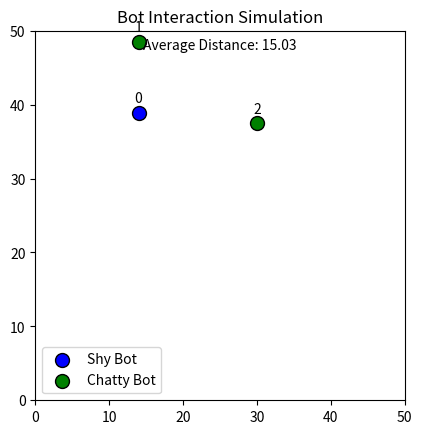

Generate this figure with matplotlib:
import numpy as np
import random
import matplotlib.pyplot as plt
from matplotlib.animation import FuncAnimation

# Constants
BOX_SIZE = 50  # Size of the simulation box
INTERACTION_RADIUS = 10  # Distance within which bots interact
RUN_AWAY_DISTANCE = 40  # Distance beyond which a shy bot will resume random movement
BOT_SPEED_FACTOR = 1  # Adjusted speed factor for moderate speed
UPDATE_INTERVAL = 0.1  # Delay between updates in seconds
TELEPORT_COOLDOWN = 2.0  # Cooldown period (in seconds) for teleportation from a corner to a random corner
MIN_STEPS_DIRECTION = 10  # Minimum number of steps in a direction before changing to a new random direction
CHAT_DURATION = 2.0  # Duration for which chatty bots chat in seconds
CHAT_COOLDOWN = 10.0  # Cooldown period (in seconds) after chatting

# Number of bots
NUM_SHY_BOTS = 1  # Number of shy bots
NUM_CHATTY_BOTS = 2  # Number of chatty bots

class Emotion:
    SHY = 'shy'
    CHATTY = 'chatty'

class Bot:
    def __init__(self, bot_id, type):
        self.id = bot_id
        self.type = type  # 'shy' or 'chatty'
        self.position = np.array([random.uniform(0, BOX_SIZE), random.uniform(0, BOX_SIZE)], dtype=np.float64)
        self.velocity = np.array([random.uniform(-1, 1), random.uniform(-1, 1)], dtype=np.float64) * BOT_SPEED_FACTOR
        self.interacting_with = None
        self.interaction_timer = 0
        self.teleport_cooldown_timer = 0
        self.chat_timer = 0  # Timer for chat duration
        self.chat_cooldown_timer = 0  # Timer for chat cooldown
        self.last_interaction_status = None  # Track last interaction status
        self.steps_in_current_direction = 0  # Track steps taken in current direction

    def move(self):
        if self.chat_timer > 0:
            self.chat_timer -= UPDATE_INTERVAL
            return  # If chatting, don't move
        elif self.chat_cooldown_timer > 0:
            self.chat_cooldown_timer -= UPDATE_INTERVAL
        
        # Random movement with bounded conditions
        self.position += self.velocity
        self.position = np.clip(self.position, 0, BOX_SIZE)
        
        # Count steps in current direction
        self.steps_in_current_direction += 1
        
        # Ensure bots don't stop at boundaries
        if np.any(self.position == 0) or np.any(self.position == BOX_SIZE):
            if self.teleport_cooldown_timer <= 0 and (self.position[0] == 0 or self.position[0] == BOX_SIZE) and (self.position[1] == 0 or self.position[1] == BOX_SIZE):
                self.teleport_random_corner()
                self.teleport_cooldown_timer = TELEPORT_COOLDOWN
            else:
                self.velocity = self.get_random_direction()
                self.steps_in_current_direction = 0
        
        # Check if minimum steps in current direction reached
        if self.steps_in_current_direction >= MIN_STEPS_DIRECTION:
            self.velocity = self.get_random_direction()
            self.steps_in_current_direction = 0

    def teleport_random_corner(self):
        # Teleport the bot to a different random corner of the simulation box.
        corners = [
            np.array([0, 0], dtype=np.float64),
            np.array([0, BOX_SIZE], dtype=np.float64),
            np.array([BOX_SIZE, 0], dtype=np.float64),
            np.array([BOX_SIZE, BOX_SIZE], dtype=np.float64)
        ]
        # Remove the current corner from the options
        corners = [corner for corner in corners if not np.array_equal(corner, self.position)]
        new_position = random.choice(corners)
        self.position = new_position
        print(f"Bot {self.id} teleported to {new_position}")

        # Reset velocity to a random direction
        self.velocity = self.get_random_direction()
        self.resume_random_movement()  # Resume random movement after teleportation

    def get_random_direction(self):
        # Get a random direction vector.
        return np.array([random.uniform(-1, 1), random.uniform(-1, 1)], dtype=np.float64) * BOT_SPEED_FACTOR

    def is_within_interaction_radius(self, other):
        distance = np.linalg.norm(self.position - other.position)
        return distance <= INTERACTION_RADIUS

    def run_away(self, other):
        direction_vector = self.position - other.position
        if np.linalg.norm(direction_vector) > 0:
            self.velocity = direction_vector / np.linalg.norm(direction_vector) * BOT_SPEED_FACTOR
            if self.last_interaction_status != 'run_away':
                print(f"Bot {self.id} starts running away from Bot {other.id}")
                self.last_interaction_status = 'run_away'

    def chase(self, other):
        direction_vector = other.position - self.position
        if np.linalg.norm(direction_vector) > 0:
            self.velocity = direction_vector / np.linalg.norm(direction_vector) * BOT_SPEED_FACTOR
            if self.last_interaction_status != 'chase':
                print(f"Bot {self.id} starts chasing Bot {other.id}")
                self.last_interaction_status = 'chase'

    def chat(self, other):
        self.velocity = np.array([0, 0], dtype=np.float64)  # Stop moving
        other.velocity = np.array([0, 0], dtype=np.float64)  # Other bot stops moving too
        self.chat_timer = CHAT_DURATION  # Start chat timer
        self.chat_cooldown_timer = CHAT_COOLDOWN  # Start cooldown timer
        other.chat_timer = CHAT_DURATION  # Start chat timer for other bot
        other.chat_cooldown_timer = CHAT_COOLDOWN  # Start cooldown timer for other bot
        print(f"Bot {self.id} is chatting with Bot {other.id}")

    def resume_random_movement(self):
        self.velocity = self.get_random_direction()

# Initialize bots
bots = []
for i in range(NUM_SHY_BOTS):
    bots.append(Bot(i, Emotion.SHY))
for i in range(NUM_CHATTY_BOTS):
    bots.append(Bot(NUM_SHY_BOTS + i, Emotion.CHATTY))

# Matplotlib initialization
fig, ax = plt.subplots()
ax.set_xlim(0, BOX_SIZE)
ax.set_ylim(0, BOX_SIZE)
ax.set_aspect('equal')
ax.set_title('Bot Interaction Simulation')

# Scatter plot initialization
colors = {'shy': 'blue', 'chatty': 'green'}
scatters = {
    'shy': ax.scatter([bot.position[0] for bot in bots if bot.type == 'shy'],
                      [bot.position[1] for bot in bots if bot.type == 'shy'],
                      c=colors['shy'], label='Shy Bot', edgecolor='black', s=100),
    'chatty': ax.scatter([bot.position[0] for bot in bots if bot.type == 'chatty'],
                         [bot.position[1] for bot in bots if bot.type == 'chatty'],
                         c=colors['chatty'], label='Chatty Bot', edgecolor='black', s=100)
}

# Initialize text annotations for bot IDs
bot_texts = [ax.text(bot.position[0], bot.position[1], str(bot.id), ha='center', va='bottom') for bot in bots]

# Distance text initialization
distance_text = ax.text(0.5, 0.95, '', transform=ax.transAxes, ha='center')

# Function to update the plot
def update_plot(frame):
    for bot in bots:
        bot.move()

    # Update scatter plot data
    scatters['shy'].set_offsets([[bot.position[0], bot.position[1]] for bot in bots if bot.type == 'shy'])
    scatters['chatty'].set_offsets([[bot.position[0], bot.position[1]] for bot in bots if bot.type == 'chatty'])
    
    # Update text annotations for bot IDs
    for bot, text in zip(bots, bot_texts):
        text.set_position((bot.position[0], bot.position[1] + 1))  # Position text slightly above the bot
        text.set_text(str(bot.id))

    # Calculate and update distances and interactions
    for bot in bots:
        for other_bot in bots:
            if bot.id != other_bot.id:
                distance = np.linalg.norm(bot.position - other_bot.position)
                if bot.is_within_interaction_radius(other_bot):
                    if bot.type == Emotion.SHY and other_bot.type == Emotion.CHATTY:
                        bot.run_away(other_bot)
                    elif bot.type == Emotion.CHATTY and other_bot.type == Emotion.SHY:
                        bot.chase(other_bot)
                    elif bot.type == Emotion.CHATTY and other_bot.type == Emotion.CHATTY:
                        if bot.chat_timer <= 0 and other_bot.chat_timer <= 0 and bot.chat_cooldown_timer <= 0 and other_bot.chat_cooldown_timer <= 0:
                            bot.chat(other_bot)
                else:
                    if bot.last_interaction_status == 'run_away':
                        print(f"Bot {bot.id} got away from Bot {other_bot.id}")
                        bot.last_interaction_status = None
                    if bot.last_interaction_status == 'chase':
                        print(f"Bot {bot.id} stopped chasing Bot {other_bot.id}")
                        bot.last_interaction_status = None
                    if distance >= RUN_AWAY_DISTANCE:
                        if bot.type == Emotion.SHY and other_bot.type == Emotion.CHATTY and bot.last_interaction_status != 'run_away':
                            bot.resume_random_movement()
                        if bot.type == Emotion.CHATTY and other_bot.type == Emotion.SHY and bot.last_interaction_status != 'chase':
                            bot.resume_random_movement()
                        if bot.type == Emotion.CHATTY and other_bot.type == Emotion.CHATTY:
                            bot.resume_random_movement()

    # Update distance text (It was previously used to show distance between two bots.. will still do it if only 2 bots are present, or else just shows avg of theri distance)
    if bots:
        avg_distance = np.mean([np.linalg.norm(bot.position - other_bot.position) for bot in bots for other_bot in bots if bot.id != other_bot.id])
        distance_text.set_text(f'Average Distance: {avg_distance:.2f}')

    # Decrease teleportation cooldown timer for all bots
    for bot in bots:
        bot.teleport_cooldown_timer = max(bot.teleport_cooldown_timer - UPDATE_INTERVAL, 0)
    
    # Return updated plot elements
    return scatters['shy'], scatters['chatty'], distance_text, *bot_texts

# Animation
ani = FuncAnimation(fig, update_plot, frames=None, interval=UPDATE_INTERVAL * 1000, blit=True)

# Show plot with separate legend entries for 'Shy Bot' and 'Chatty Bot'
ax.legend()

# Display the plot
plt.show()
